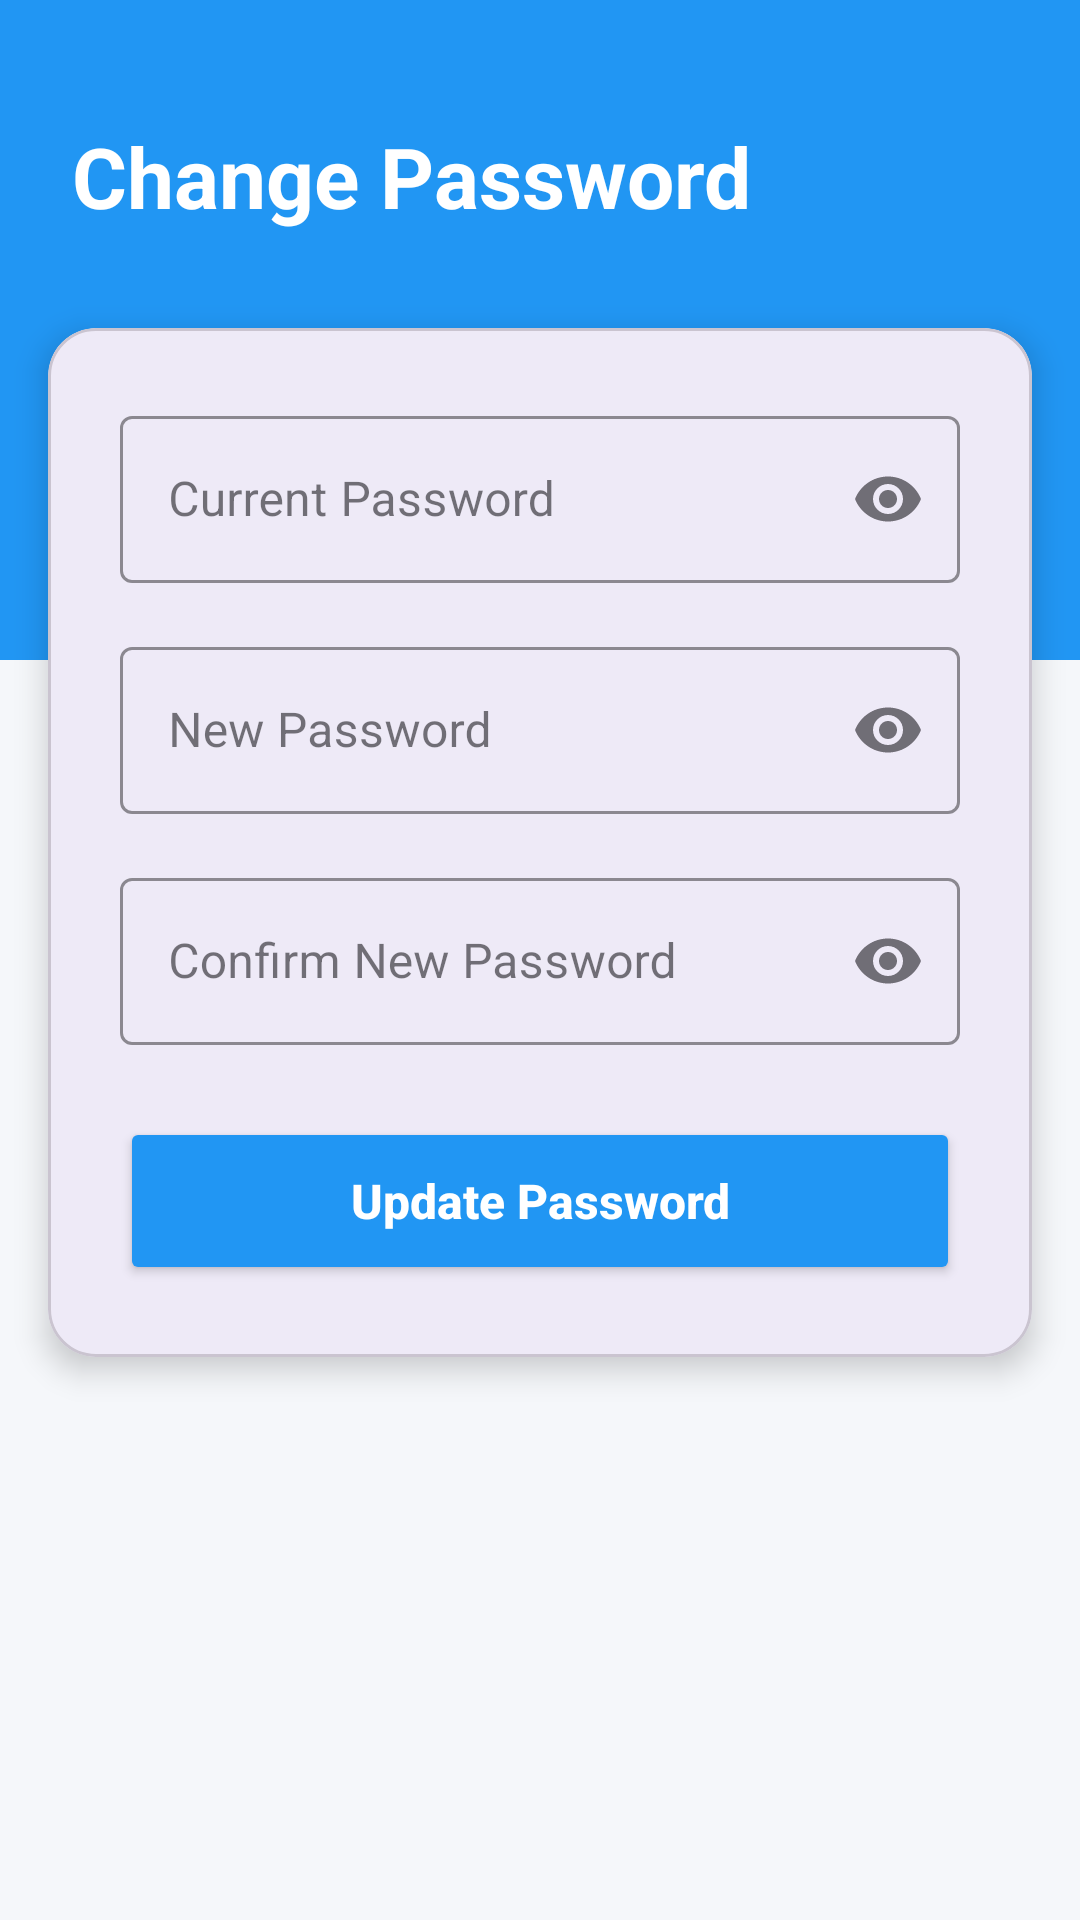

Reconstruct the res/layout file that produces this screen, plus the resources it refers to.
<!-- AndroidManifest.xml: application theme Theme.MyVocab -->
<!-- res/layout/activity_change_password.xml -->
<?xml version="1.0" encoding="utf-8"?>
<androidx.constraintlayout.widget.ConstraintLayout
    xmlns:android="http://schemas.android.com/apk/res/android"
    xmlns:app="http://schemas.android.com/apk/res-auto"
    android:layout_width="match_parent"
    android:layout_height="match_parent"
    android:background="#F5F7FA">

    <View
        android:id="@+id/viewHeader"
        android:layout_width="match_parent"
        android:layout_height="220dp"
        android:background="#2196F3"
        app:layout_constraintTop_toTopOf="parent" />

    <TextView
        android:id="@+id/tvTitle"
        android:layout_width="wrap_content"
        android:layout_height="wrap_content"
        android:layout_marginStart="24dp"
        android:layout_marginTop="40dp"
        android:text="Change Password"
        android:textColor="#FFFFFF"
        android:textSize="28sp"
        android:textStyle="bold"
        app:layout_constraintStart_toStartOf="parent"
        app:layout_constraintTop_toTopOf="parent" />

    <com.google.android.material.card.MaterialCardView
        android:layout_width="match_parent"
        android:layout_height="wrap_content"
        android:layout_marginHorizontal="16dp"
        android:layout_marginTop="32dp"
        app:cardBackgroundColor="#FFFFFF"
        app:cardCornerRadius="16dp"
        app:cardElevation="6dp"
        app:layout_constraintTop_toBottomOf="@id/tvTitle"
        app:layout_constraintStart_toStartOf="parent"
        app:layout_constraintEnd_toEndOf="parent">

        <LinearLayout
            android:layout_width="match_parent"
            android:layout_height="wrap_content"
            android:orientation="vertical"
            android:padding="24dp">

            <com.google.android.material.textfield.TextInputLayout
                android:id="@+id/til_old_password"
                android:layout_width="match_parent"
                android:layout_height="wrap_content"
                android:hint="Current Password"
                style="@style/Widget.MaterialComponents.TextInputLayout.OutlinedBox"
                app:boxStrokeColor="#2196F3"
                app:endIconMode="password_toggle"
                android:layout_marginBottom="16dp">
                <com.google.android.material.textfield.TextInputEditText
                    android:id="@+id/et_old_password"
                    android:layout_width="match_parent"
                    android:layout_height="wrap_content"
                    android:inputType="textPassword"/>
            </com.google.android.material.textfield.TextInputLayout>

            <com.google.android.material.textfield.TextInputLayout
                android:id="@+id/til_new_password"
                android:layout_width="match_parent"
                android:layout_height="wrap_content"
                android:hint="New Password"
                style="@style/Widget.MaterialComponents.TextInputLayout.OutlinedBox"
                app:boxStrokeColor="#2196F3"
                app:endIconMode="password_toggle"
                android:layout_marginBottom="16dp">
                <com.google.android.material.textfield.TextInputEditText
                    android:id="@+id/et_new_password"
                    android:layout_width="match_parent"
                    android:layout_height="wrap_content"
                    android:inputType="textPassword"/>
            </com.google.android.material.textfield.TextInputLayout>

            <com.google.android.material.textfield.TextInputLayout
                android:id="@+id/til_confirm_password"
                android:layout_width="match_parent"
                android:layout_height="wrap_content"
                android:hint="Confirm New Password"
                style="@style/Widget.MaterialComponents.TextInputLayout.OutlinedBox"
                app:boxStrokeColor="#2196F3"
                app:endIconMode="password_toggle"
                android:layout_marginBottom="24dp">
                <com.google.android.material.textfield.TextInputEditText
                    android:id="@+id/et_confirm_password"
                    android:layout_width="match_parent"
                    android:layout_height="wrap_content"
                    android:inputType="textPassword"/>
            </com.google.android.material.textfield.TextInputLayout>

            <Button
                android:id="@+id/btn_change_password"
                android:layout_width="match_parent"
                android:layout_height="56dp"
                android:text="Update Password"
                android:textAllCaps="false"
                android:textSize="16sp"
                android:textStyle="bold"
                android:textColor="#FFFFFF"
                android:backgroundTint="#2196F3"
                app:cornerRadius="28dp"/>

        </LinearLayout>
    </com.google.android.material.card.MaterialCardView>

</androidx.constraintlayout.widget.ConstraintLayout>
<!-- resources referenced by this layout -->
<resources>
  <style name="Theme.MyVocab" parent="Base.Theme.MyVocab" />
  <style name="Base.Theme.MyVocab" parent="Theme.Material3.DayNight.NoActionBar">
          <item name="colorPrimary">@color/primary_color_app</item>
          <item name="colorOnPrimary">@color/white</item>
  
          <item name="android:colorBackground">@color/background_screen</item>
          <item name="colorSurface">@color/background_surface</item>
  
          <item name="android:textColorPrimary">@color/text_primary</item>
          <item name="android:textColorSecondary">@color/text_secondary</item>
  
      </style>
  <color name="primary_color_app">#673AB7</color>
  <color name="white">#FFFFFF</color>
  <color name="background_screen">#F5F5F5</color>
  <color name="background_surface">#FFFFFF</color>
  <color name="text_primary">#000000</color>
  <color name="text_secondary">#808080</color>
</resources>
